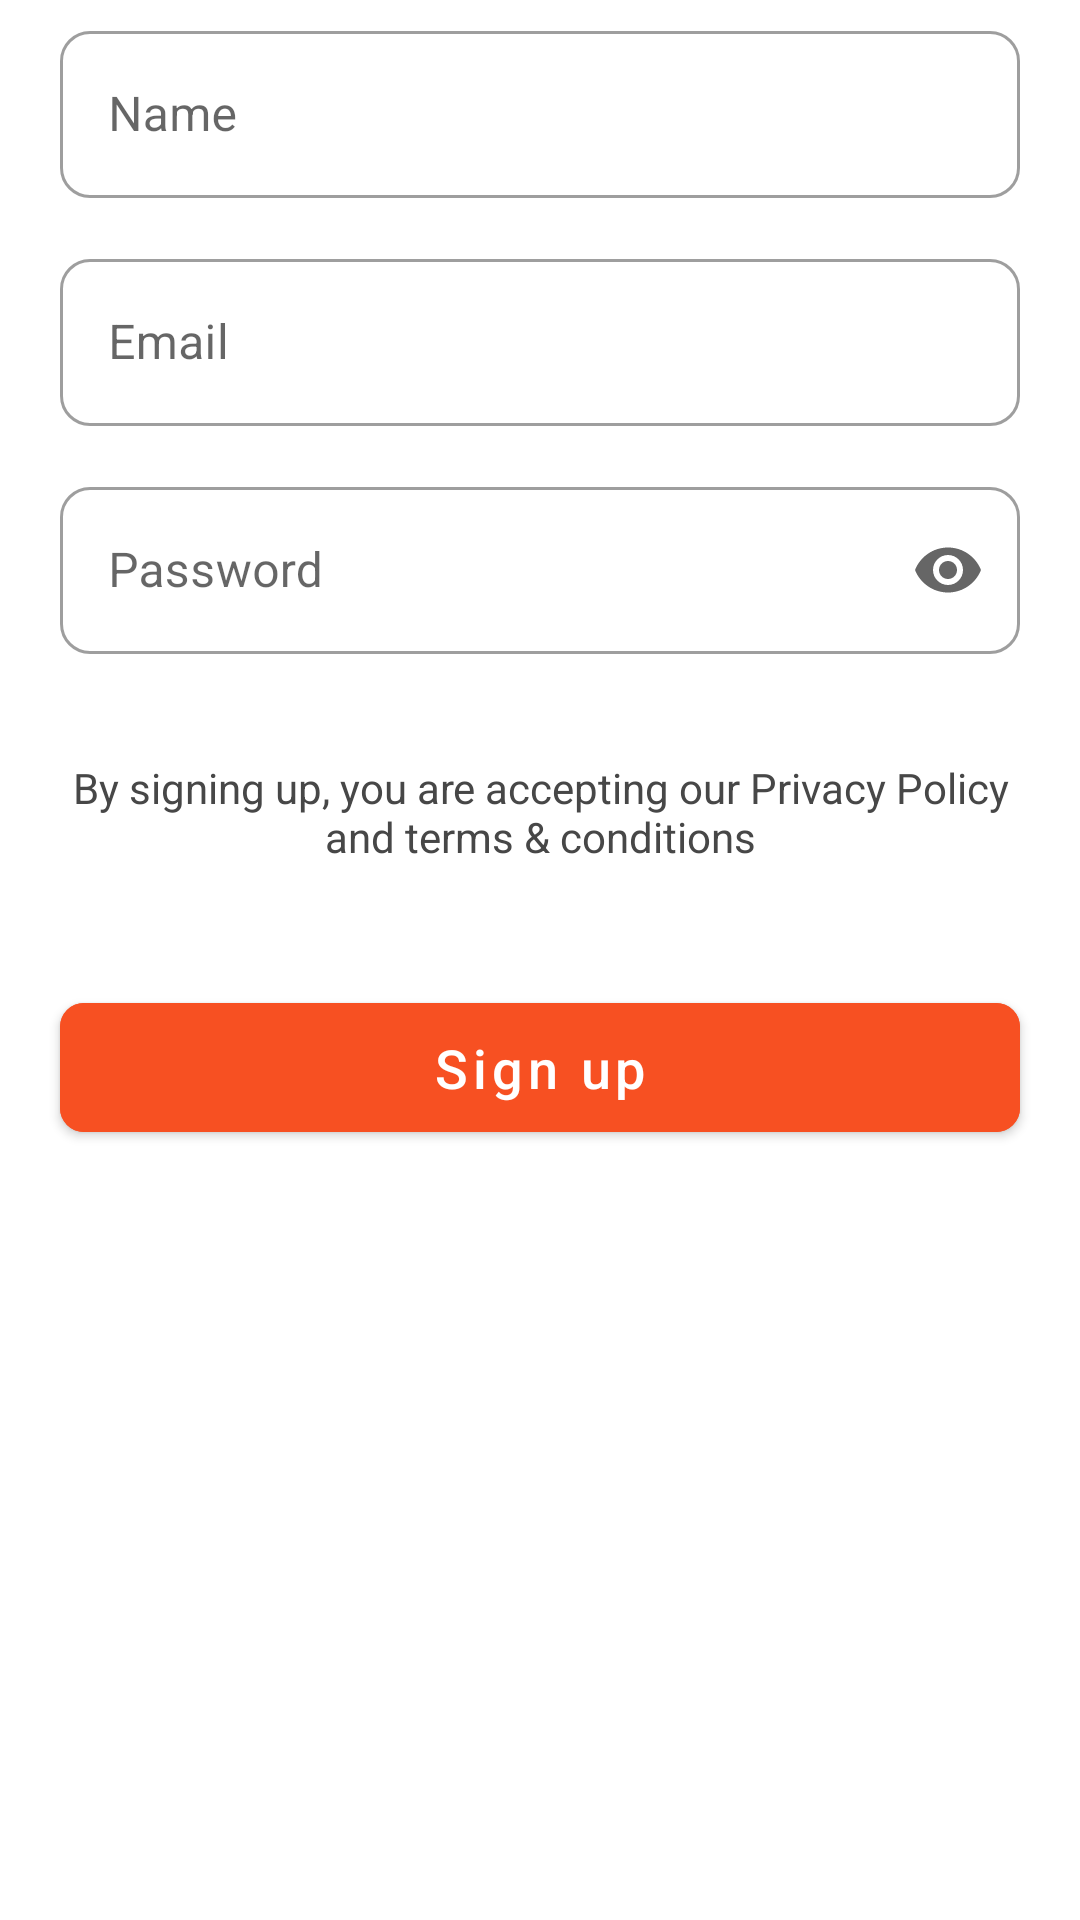

Here is an Android app screen rendered from its layout file. Give the layout XML and the strings, colors and styles it references.
<!-- AndroidManifest.xml: application theme Theme.APCodeLearner -->
<!-- res/layout/fragment_registration.xml -->
<?xml version="1.0" encoding="utf-8"?>
<layout xmlns:android="http://schemas.android.com/apk/res/android"
    xmlns:tools="http://schemas.android.com/tools"
    xmlns:app="http://schemas.android.com/apk/res-auto">

    <data>

    </data>

    <RelativeLayout
        android:layout_width="match_parent"
        android:layout_height="match_parent"
        tools:context=".RegistrationFragment">

        <androidx.core.widget.NestedScrollView
            android:layout_width="match_parent"
            android:layout_height="match_parent">

            <LinearLayout
                android:layout_width="match_parent"
                android:layout_height="match_parent"
                android:orientation="vertical">

                <com.google.android.material.textfield.TextInputLayout
                    android:layout_marginTop="5dp"
                    android:id="@+id/editTextNameLayout"
                    android:layout_width="match_parent"
                    android:layout_height="wrap_content"
                    android:hint="Name"
                    app:boxBackgroundMode="outline"
                    style="@style/Widget.MaterialComponents.TextInputLayout.OutlinedBox"
                    android:layout_marginHorizontal="20dp"
                    app:boxCornerRadiusBottomEnd="10dp"
                    app:boxCornerRadiusBottomStart="10dp"
                    app:boxCornerRadiusTopEnd="10dp"
                    app:boxCornerRadiusTopStart="10dp"
                    app:endIconMode="clear_text"
                    android:layout_marginBottom="15dp">

                    <com.google.android.material.textfield.TextInputEditText
                        android:id="@+id/et_name"
                        android:layout_width="match_parent"
                        android:layout_height="wrap_content"
                        android:inputType="textEmailAddress" />

                </com.google.android.material.textfield.TextInputLayout>

                <com.google.android.material.textfield.TextInputLayout
                    android:id="@+id/editTextEmailLayout"
                    android:layout_width="match_parent"
                    android:layout_height="wrap_content"
                    android:hint="Email"
                    app:boxBackgroundMode="outline"
                    style="@style/Widget.MaterialComponents.TextInputLayout.OutlinedBox"
                    android:layout_marginHorizontal="20dp"
                    app:boxCornerRadiusBottomEnd="10dp"
                    app:boxCornerRadiusBottomStart="10dp"
                    app:boxCornerRadiusTopEnd="10dp"
                    app:boxCornerRadiusTopStart="10dp"
                    app:endIconMode="clear_text"
                    android:layout_marginBottom="15dp">

                    <com.google.android.material.textfield.TextInputEditText
                        android:id="@+id/et_email"
                        android:layout_width="match_parent"
                        android:layout_height="wrap_content"
                        android:inputType="textEmailAddress" />

                </com.google.android.material.textfield.TextInputLayout>


                <com.google.android.material.textfield.TextInputLayout
                    android:id="@+id/editTextPassLayout"
                    android:layout_width="match_parent"
                    android:layout_height="wrap_content"
                    android:hint="Password"
                    app:boxBackgroundMode="outline"
                    style="@style/Widget.MaterialComponents.TextInputLayout.OutlinedBox"
                    android:layout_marginHorizontal="20dp"
                    app:boxCornerRadiusBottomEnd="10dp"
                    app:boxCornerRadiusBottomStart="10dp"
                    app:boxCornerRadiusTopEnd="10dp"
                    app:boxCornerRadiusTopStart="10dp"
                    app:endIconMode="password_toggle">

                    <com.google.android.material.textfield.TextInputEditText
                        android:id="@+id/et_pass"
                        android:layout_width="match_parent"
                        android:layout_height="wrap_content"
                        android:inputType="textPassword" />

                </com.google.android.material.textfield.TextInputLayout>


                <LinearLayout
                    android:layout_gravity="center"
                    android:gravity="center"
                    android:layout_margin="20dp"
                    android:layout_width="match_parent"
                    android:orientation="horizontal"
                    android:paddingTop="15dp"
                    android:layout_height="wrap_content">

                    <TextView
                        android:gravity="center"
                        android:layout_gravity="center"
                        android:id="@+id/tv_terms_condition"
                        android:layout_width="wrap_content"
                        android:text="By signing up, you are accepting our Privacy Policy and terms &amp; conditions"
                        android:layout_height="wrap_content"
                        android:textColor="#474747"
                        android:textSize="14sp" />
                </LinearLayout>

                <com.google.android.material.button.MaterialButton
                    android:id="@+id/signup"
                    android:textAllCaps="false"
                    android:backgroundTint="@color/orange"
                    android:layout_margin="20dp"
                    android:layout_width="match_parent"
                    android:layout_height="55dp"
                    android:text="Sign up"
                    android:textSize="18sp"
                    android:textColor="@color/white"
                    app:cornerRadius="8dp" />


            </LinearLayout>

        </androidx.core.widget.NestedScrollView>

    </RelativeLayout>
</layout>
<!-- resources referenced by this layout -->
<resources>
  <color name="orange">#F75022</color>
  <color name="white">#FFFFFFFF</color>
  <style name="Theme.APCodeLearner" parent="Theme.MaterialComponents.Light.NoActionBar">
          
          <item name="colorPrimary">@color/orange</item>
          <item name="colorPrimaryVariant">@color/orange</item>
          <item name="colorOnPrimary">@color/white</item>
          
          <item name="colorSecondary">@color/orange</item>
          <item name="colorSecondaryVariant">@color/orange</item>
          <item name="colorOnSecondary">@color/black</item>
          
          <item name="android:statusBarColor">?attr/colorPrimaryVariant</item>
          
      </style>
  <color name="black">#FF000000</color>
</resources>
